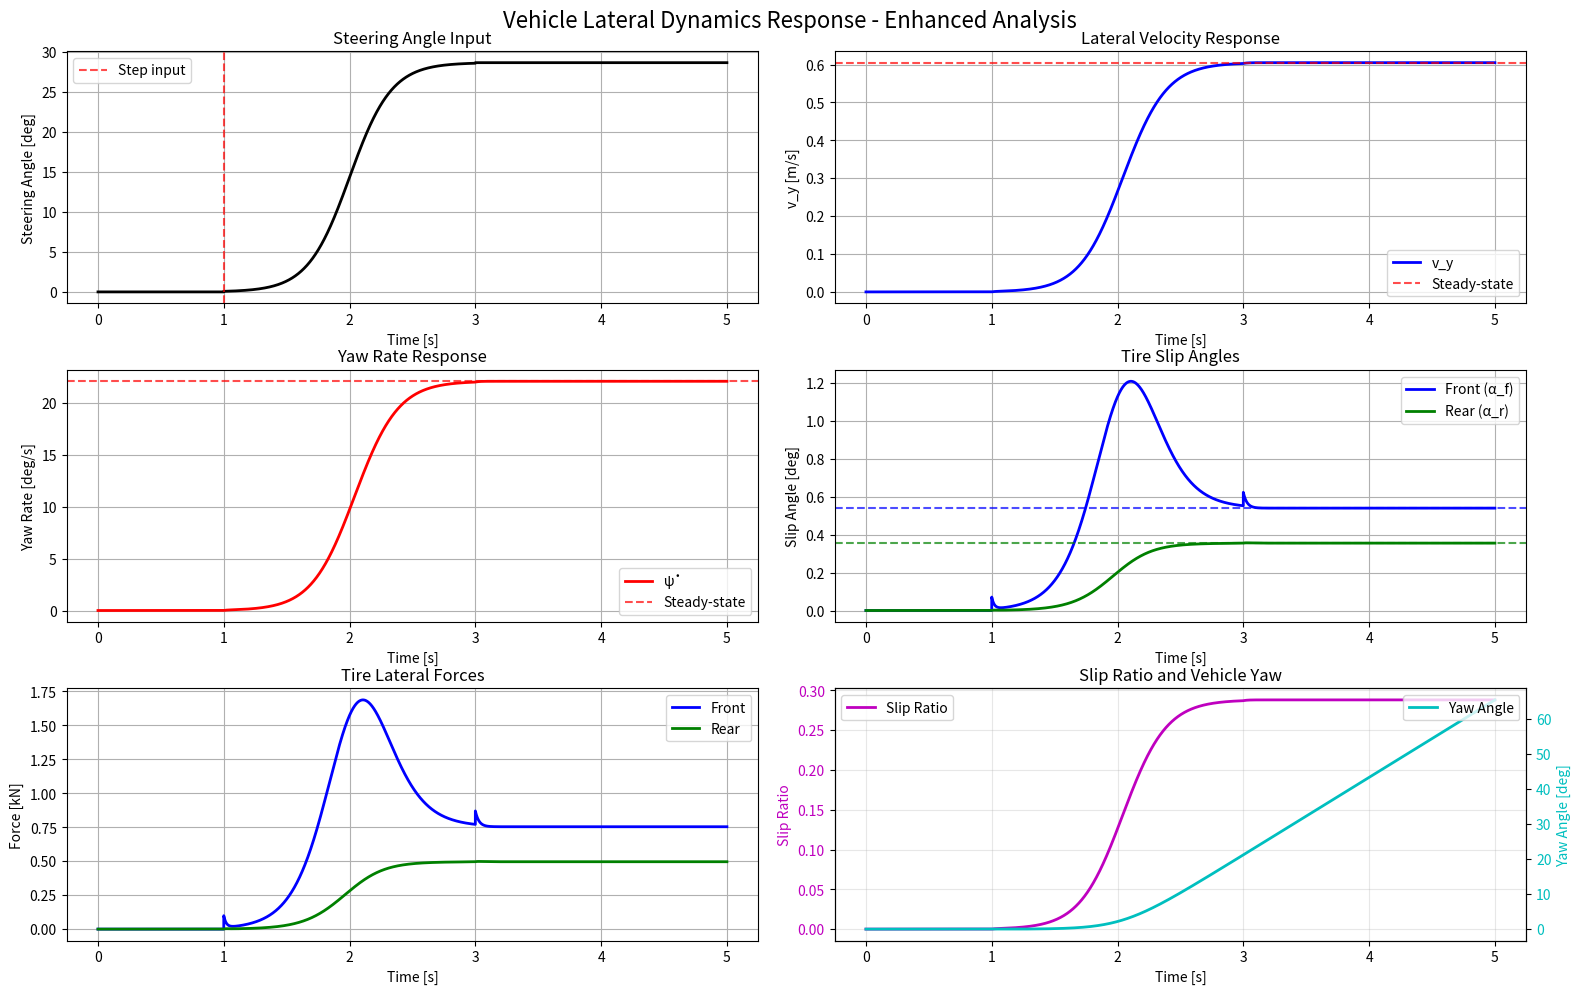

Here is the Python script that generated this plot:
"""
Simple Demo: Vehicle Lateral Dynamics Equations
简单演示：车辆横向动力学方程

This script demonstrates the key concepts behind the lateral dynamics equations:
1. m(v̇_y + v_x ψ̇) = F_yf cos(δ) + F_yr  (横向力平衡)
2. I_z ψ̈ = l_f F_yf cos(δ) - l_r F_yr    (横摆力矩平衡)
"""

import math
import numpy as np
import matplotlib.pyplot as plt

def demonstrate_lateral_dynamics():
    """Demonstrate the physical meaning of lateral dynamics equations"""
    
    print("=== Lateral Dynamics Equations Physical Meaning Demo ===\n")
    
    # Vehicle parameters
    m = 1500.0      # 车辆质量 [kg]
    I_z = 2500.0    # 横摆转动惯量 [kg*m^2]
    l_f = 1.2       # 质心到前轴距离 [m]
    l_r = 1.6       # 质心到后轴距离 [m]
    
    print(f"Vehicle Parameters:")
    print(f"  Mass m = {m} kg")
    print(f"  Yaw moment of inertia I_z = {I_z} kg*m²")
    print(f"  Front axle distance l_f = {l_f} m")
    print(f"  Rear axle distance l_r = {l_r} m\n")
    
    # Scenario: Constant speed turn
    v_x = 20.0      # 纵向速度 [m/s]
    delta = 0.1     # 转向角 [rad] ≈ 5.7°
    
    print(f"Scenario: Constant Speed Turn")
    print(f"  Longitudinal speed v_x = {v_x} m/s")
    print(f"  Steering angle δ = {delta:.3f} rad = {np.degrees(delta):.1f}°\n")
    
    # Simulate steady-state conditions
    print("=== Steady-State Analysis ===")
    
    # For steady-state circular motion, we can calculate required forces
    # Assume steady-state: v̇_y = 0, ψ̈ = 0
    # This gives us: v_x * ψ̇ = (F_yf + F_yr) / m
    
    # For a simple analysis, assume equal front and rear forces
    R = 50.0  # Turning radius [m]
    psi_dot = v_x / R  # Yaw rate
    
    # Required lateral acceleration for circular motion
    a_y_required = v_x * psi_dot
    F_total_required = m * a_y_required
    
    print(f"Steady-State Circular Motion Analysis:")
    print(f"  Turning radius R = {R} m")
    print(f"  Yaw rate ψ̇ = {psi_dot:.3f} rad/s = {np.degrees(psi_dot):.1f}°/s")
    print(f"  Required lateral acceleration a_y = {a_y_required:.2f} m/s²")
    print(f"  Required total lateral force F_total = {F_total_required:.0f} N\n")
    
    # Demonstrate force distribution
    print("=== Force Distribution Analysis ===")
    
    # Simple force distribution (assuming no slip angles for now)
    F_yf = F_total_required * 0.6  # Front wheels take 60%
    F_yr = F_total_required * 0.4  # Rear wheels take 40%
    
    print(f"Assumed Force Distribution:")
    print(f"  Front lateral force F_yf = {F_yf:.0f} N")
    print(f"  Rear lateral force F_yr = {F_yr:.0f} N")
    
    # Check equation 1: m(v̇_y + v_x ψ̇) = F_yf cos(δ) + F_yr
    left_side = m * (0 + v_x * psi_dot)  # v̇_y = 0 for steady state
    right_side = F_yf * np.cos(delta) + F_yr
    
    print(f"\nEquation 1 Verification: m(v̇_y + v_x ψ̇) = F_yf cos(δ) + F_yr")
    print(f"  Left side: {left_side:.0f} N")
    print(f"  Right side: {right_side:.0f} N")
    print(f"  Error: {abs(left_side - right_side):.0f} N")
    
    # Check equation 2: I_z ψ̈ = l_f F_yf cos(δ) - l_r F_yr
    left_side_2 = I_z * 0  # ψ̈ = 0 for steady state
    right_side_2 = l_f * F_yf * np.cos(delta) - l_r * F_yr
    
    print(f"\nEquation 2 Verification: I_z ψ̈ = l_f F_yf cos(δ) - l_r F_yr")
    print(f"  Left side: {left_side_2:.0f} N*m")
    print(f"  Right side: {right_side_2:.0f} N*m")
    print(f"  Error: {abs(left_side_2 - right_side_2):.0f} N*m")
    
    return v_x, delta, psi_dot, F_yf, F_yr

def create_force_diagram():
    """Create a visual diagram showing forces and moments"""
    
    fig, (ax1, ax2) = plt.subplots(1, 2, figsize=(15, 6))
    
    # Vehicle parameters
    l_f = 1.2
    l_r = 1.6
    
    # Diagram 1: Force diagram
    ax1.set_xlim(-3, 3)
    ax1.set_ylim(-1, 4)
    ax1.set_aspect('equal')
    ax1.grid(True, alpha=0.3)
    ax1.set_title('Vehicle Force Diagram (Top View)', fontsize=14)
    
    # Vehicle outline
    vehicle_x = [-l_r, l_f, l_f, -l_r, -l_r]
    vehicle_y = [-0.8, -0.8, 0.8, 0.8, -0.8]
    ax1.plot(vehicle_x, vehicle_y, 'k-', linewidth=2, label='Vehicle Body')
    
    # Center of mass
    ax1.plot(0, 0, 'ro', markersize=8, label='Center of Mass')
    ax1.text(0.1, 0.1, 'CG', fontsize=12)
    
    # Axles
    ax1.plot([l_f, l_f], [-1, 1], 'b-', linewidth=3, label='Front Axle')
    ax1.plot([-l_r, -l_r], [-1, 1], 'g-', linewidth=3, label='Rear Axle')
    
    # Forces
    F_scale = 0.002
    F_yf = 3000
    F_yr = 2000
    
    # Front tire forces
    ax1.arrow(l_f, -0.5, 0, F_yf * F_scale, head_width=0.1, head_length=0.1, 
              fc='blue', ec='blue', linewidth=2)
    ax1.arrow(l_f, 0.5, 0, F_yf * F_scale, head_width=0.1, head_length=0.1, 
              fc='blue', ec='blue', linewidth=2)
    ax1.text(l_f + 0.2, 0, f'F_yf = {F_yf}N', fontsize=10, color='blue')
    
    # Rear tire forces
    ax1.arrow(-l_r, -0.5, 0, F_yr * F_scale, head_width=0.1, head_length=0.1, 
              fc='green', ec='green', linewidth=2)
    ax1.arrow(-l_r, 0.5, 0, F_yr * F_scale, head_width=0.1, head_length=0.1, 
              fc='green', ec='green', linewidth=2)
    ax1.text(-l_r - 0.8, 0, f'F_yr = {F_yr}N', fontsize=10, color='green')
    
    # Velocity vector
    ax1.arrow(0, 0, 2, 0, head_width=0.1, head_length=0.1, 
              fc='red', ec='red', linewidth=2)
    ax1.text(1, -0.3, 'v_x', fontsize=12, color='red')
    
    # Dimensions
    ax1.annotate('', xy=(0, -1.5), xytext=(l_f, -1.5),
                arrowprops=dict(arrowstyle='<->', color='black'))
    ax1.text(l_f/2, -1.7, f'l_f = {l_f}m', ha='center', fontsize=10)
    
    ax1.annotate('', xy=(-l_r, -1.5), xytext=(0, -1.5),
                arrowprops=dict(arrowstyle='<->', color='black'))
    ax1.text(-l_r/2, -1.7, f'l_r = {l_r}m', ha='center', fontsize=10)
    
    ax1.legend(loc='upper right')
    
    # Diagram 2: Moment diagram
    ax2.set_xlim(-3, 3)
    ax2.set_ylim(-2, 2)
    ax2.set_aspect('equal')
    ax2.grid(True, alpha=0.3)
    ax2.set_title('Yaw Moment Diagram', fontsize=14)
    
    # Vehicle outline (simplified)
    ax2.plot(vehicle_x, vehicle_y, 'k-', linewidth=2)
    ax2.plot(0, 0, 'ro', markersize=8)
    
    # Moment arms
    ax2.plot([0, l_f], [0, 0], 'b--', linewidth=2, alpha=0.7)
    ax2.plot([0, -l_r], [0, 0], 'g--', linewidth=2, alpha=0.7)
    
    # Moment arrows (curved)
    from matplotlib.patches import FancyArrowPatch
    from matplotlib.patches import ConnectionPatch
    
    # Front moment (clockwise)
    moment_f = FancyArrowPatch((l_f-0.3, 0.3), (l_f+0.3, 0.3),
                               arrowstyle='->', mutation_scale=20, 
                               color='blue', linewidth=2)
    ax2.add_patch(moment_f)
    ax2.text(l_f, 0.6, f'M_f = l_f × F_yf\n= {l_f * F_yf:.0f} N·m', 
             ha='center', fontsize=10, color='blue')
    
    # Rear moment (counter-clockwise)
    moment_r = FancyArrowPatch((-l_r+0.3, -0.3), (-l_r-0.3, -0.3),
                               arrowstyle='->', mutation_scale=20, 
                               color='green', linewidth=2)
    ax2.add_patch(moment_r)
    ax2.text(-l_r, -0.8, f'M_r = l_r × F_yr\n= {l_r * F_yr:.0f} N·m', 
             ha='center', fontsize=10, color='green')
    
    # Net moment
    net_moment = l_f * F_yf - l_r * F_yr
    ax2.text(0, 1.5, f'Net Moment = M_f - M_r = {net_moment:.0f} N·m',
             ha='center', fontsize=12, bbox=dict(boxstyle="round,pad=0.3", facecolor="yellow"))
    
    plt.tight_layout()
    return fig

def demonstrate_dynamic_response():
    """Demonstrate how the vehicle responds to steering input"""
    
    print("\n=== Dynamic Response Demonstration ===")
    
    # Time simulation
    dt = 0.0001
    t_end = 5.0
    time = np.arange(0, t_end, dt)
    
    # Vehicle parameters
    m = 1500.0
    I_z = 2500.0
    l_f = 1.2
    l_r = 1.6
    C_f = 80000.0  # Front tire cornering stiffness
    C_r = 80000.0  # Rear tire cornering stiffness
    
    # Initial conditions
    v_x = 2.0
    v_y = 0.0
    psi_dot = 0.0
    
    # Steering input (step input)
    delta = np.zeros_like(time)
    # Fast change in steering angle instead of step input
    transition_time = 2  # 100ms transition time
    transition_start = 1.0
    transition_end = transition_start + transition_time
    max_steering_angle = 0.5  # Maximum steering angle in radians
    
    # Create smooth transition using sigmoid-like function
    for i, t in enumerate(time):
        if t >= transition_end:
            delta[i] = max_steering_angle
        elif t >= transition_start:
            # Smooth transition from 0 to max_steering_angle
            progress = (t - transition_start) / transition_time
            # Use sigmoid-like function for smooth transition
            smooth_progress = 0.5 * (1 + np.tanh(6 * (progress - 0.5)))
            delta[i] = max_steering_angle * smooth_progress
        else:
            delta[i] = 0.0
    
    # Arrays to store results
    v_y_history = np.zeros_like(time)
    psi_dot_history = np.zeros_like(time)
    F_yf_history = np.zeros_like(time)
    F_yr_history = np.zeros_like(time)
    alpha_f_history = np.zeros_like(time)
    alpha_r_history = np.zeros_like(time)
    slip_ratio_history = np.zeros_like(time)
    
    # Simple integration (Euler method)
    for i, t in enumerate(time):
        # Calculate slip angles
        if abs(v_x) > 0.1:
            alpha_f = delta[i] - np.arctan2(v_y + l_f * psi_dot, v_x)
            alpha_r = -np.arctan2(v_y - l_r * psi_dot, v_x)
        else:
            alpha_f = alpha_r = 0.0
        
        # Calculate slip ratio (simplified)
        slip_ratio = abs(v_y) / (abs(v_x) + 0.1)  # Avoid division by zero
        
        # Calculate tire forces
        F_yf = C_f * alpha_f
        F_yr = C_r * alpha_r
        
        # Store values
        v_y_history[i] = v_y
        psi_dot_history[i] = psi_dot
        F_yf_history[i] = F_yf
        F_yr_history[i] = F_yr
        alpha_f_history[i] = alpha_f
        alpha_r_history[i] = alpha_r
        slip_ratio_history[i] = slip_ratio
        
        # Calculate derivatives using the lateral dynamics equations
        v_y_dot = (F_yf * np.cos(delta[i]) + F_yr) / m - v_x * psi_dot
        psi_dot_dot = (l_f * F_yf * np.cos(delta[i]) - l_r * F_yr) / I_z
        
        # Update states
        if i < len(time) - 1:
            v_y += v_y_dot * dt
            psi_dot += psi_dot_dot * dt
    
    # Print key results
    print(f"\nKey Simulation Results:")
    print(f"  Steering input: {delta[time >= 1.0][0]:.3f} rad = {np.degrees(delta[time >= 1.0][0]):.1f}°")
    print(f"  Maximum lateral velocity: {np.max(np.abs(v_y_history)):.2f} m/s")
    print(f"  Maximum yaw rate: {np.max(np.abs(psi_dot_history)):.3f} rad/s = {np.degrees(np.max(np.abs(psi_dot_history))):.1f}°/s")
    print(f"  Maximum front slip angle: {np.degrees(np.max(np.abs(alpha_f_history))):.2f}°")
    print(f"  Maximum rear slip angle: {np.degrees(np.max(np.abs(alpha_r_history))):.2f}°")
    print(f"  Maximum slip ratio: {np.max(slip_ratio_history):.3f}")
    print(f"  Maximum front tire force: {np.max(np.abs(F_yf_history))/1000:.1f} kN")
    print(f"  Maximum rear tire force: {np.max(np.abs(F_yr_history))/1000:.1f} kN")
    
    # Calculate steady-state values
    steady_state_start = int(0.8 * len(time))  # Last 20% of simulation
    v_y_ss = np.mean(v_y_history[steady_state_start:])
    psi_dot_ss = np.mean(psi_dot_history[steady_state_start:])
    alpha_f_ss = np.mean(alpha_f_history[steady_state_start:])
    alpha_r_ss = np.mean(alpha_r_history[steady_state_start:])
    
    print(f"\nSteady-State Values (t > {time[steady_state_start]:.1f}s):")
    print(f"  Lateral velocity: {v_y_ss:.2f} m/s")
    print(f"  Yaw rate: {psi_dot_ss:.3f} rad/s = {np.degrees(psi_dot_ss):.1f}°/s")
    print(f"  Front slip angle: {np.degrees(alpha_f_ss):.2f}°")
    print(f"  Rear slip angle: {np.degrees(alpha_r_ss):.2f}°")
    
    # Calculate vehicle response characteristics
    settling_time_idx = np.where(np.abs(v_y_history - v_y_ss) < 0.02 * np.max(np.abs(v_y_history)))[0]
    if len(settling_time_idx) > 0:
        settling_time = time[settling_time_idx[0]]
        print(f"  Lateral velocity settling time: {settling_time:.2f} s")
    
    # Plot results
    fig, axes = plt.subplots(3, 2, figsize=(15, 12))
    fig.suptitle('Vehicle Lateral Dynamics Response - Enhanced Analysis', fontsize=16)
    
    # Steering input
    axes[0, 0].plot(time, delta * 180 / np.pi, 'k-', linewidth=2)
    axes[0, 0].axvline(x=1.0, color='r', linestyle='--', alpha=0.7, label='Step input')
    axes[0, 0].set_title('Steering Angle Input')
    axes[0, 0].set_xlabel('Time [s]')
    axes[0, 0].set_ylabel('Steering Angle [deg]')
    axes[0, 0].grid(True)
    axes[0, 0].legend()
    
    # Lateral velocity response
    axes[0, 1].plot(time, v_y_history, 'b-', linewidth=2, label='v_y')
    axes[0, 1].axhline(y=v_y_ss, color='r', linestyle='--', alpha=0.7, label='Steady-state')
    axes[0, 1].set_title('Lateral Velocity Response')
    axes[0, 1].set_xlabel('Time [s]')
    axes[0, 1].set_ylabel('v_y [m/s]')
    axes[0, 1].grid(True)
    axes[0, 1].legend()
    
    # Yaw rate response
    axes[1, 0].plot(time, psi_dot_history * 180 / np.pi, 'r-', linewidth=2, label='ψ̇')
    axes[1, 0].axhline(y=np.degrees(psi_dot_ss), color='r', linestyle='--', alpha=0.7, label='Steady-state')
    axes[1, 0].set_title('Yaw Rate Response')
    axes[1, 0].set_xlabel('Time [s]')
    axes[1, 0].set_ylabel('Yaw Rate [deg/s]')
    axes[1, 0].grid(True)
    axes[1, 0].legend()
    
    # Slip angles
    axes[1, 1].plot(time, np.degrees(alpha_f_history), 'b-', linewidth=2, label='Front (α_f)')
    axes[1, 1].plot(time, np.degrees(alpha_r_history), 'g-', linewidth=2, label='Rear (α_r)')
    axes[1, 1].axhline(y=np.degrees(alpha_f_ss), color='b', linestyle='--', alpha=0.7)
    axes[1, 1].axhline(y=np.degrees(alpha_r_ss), color='g', linestyle='--', alpha=0.7)
    axes[1, 1].set_title('Tire Slip Angles')
    axes[1, 1].set_xlabel('Time [s]')
    axes[1, 1].set_ylabel('Slip Angle [deg]')
    axes[1, 1].grid(True)
    axes[1, 1].legend()
    
    # Tire forces
    axes[2, 0].plot(time, F_yf_history / 1000, 'b-', linewidth=2, label='Front')
    axes[2, 0].plot(time, F_yr_history / 1000, 'g-', linewidth=2, label='Rear')
    axes[2, 0].set_title('Tire Lateral Forces')
    axes[2, 0].set_xlabel('Time [s]')
    axes[2, 0].set_ylabel('Force [kN]')
    axes[2, 0].grid(True)
    axes[2, 0].legend()
    
    # Slip ratio and vehicle dynamics
    ax_slip = axes[2, 1]
    ax_slip.plot(time, slip_ratio_history, 'm-', linewidth=2, label='Slip Ratio')
    ax_slip.set_xlabel('Time [s]')
    ax_slip.set_ylabel('Slip Ratio', color='m')
    ax_slip.tick_params(axis='y', labelcolor='m')
    ax_slip.grid(True, alpha=0.3)
    
    # Add vehicle yaw angle on secondary y-axis
    yaw_angle = np.cumsum(psi_dot_history) * dt
    ax_yaw = ax_slip.twinx()
    ax_yaw.plot(time, np.degrees(yaw_angle), 'c-', linewidth=2, label='Yaw Angle')
    ax_yaw.set_ylabel('Yaw Angle [deg]', color='c')
    ax_yaw.tick_params(axis='y', labelcolor='c')
    
    axes[2, 1].set_title('Slip Ratio and Vehicle Yaw')
    axes[2, 1].legend(loc='upper left')
    ax_yaw.legend(loc='upper right')
    
    plt.tight_layout()
    return fig

def main():
    """Main demonstration function"""
    
    # Basic physics demonstration
    v_x, delta, psi_dot, F_yf, F_yr = demonstrate_lateral_dynamics()
    
    # Create visual diagrams
    # fig1 = create_force_diagram()
    # plt.show()
    
    # Dynamic response demonstration
    fig2 = demonstrate_dynamic_response()
    
    # Maximize the figure window using a simple approach
    try:
        # Set a large figure size to simulate maximization
        fig2.set_size_inches(16, 10)  # Large size that should fill most screens
        
        # Try to maximize the window using platform-specific methods
        try:
            manager = plt.get_current_fig_manager()
            if manager:
                # Try different maximization methods
                try:
                    # Windows
                    manager.window.state('zoomed')  # type: ignore
                except:
                    try:
                        # Qt
                        manager.window.showMaximized()  # type: ignore
                    except:
                        try:
                            # Linux
                            manager.window.attributes('-zoomed', True)  # type: ignore
                        except:
                            pass
        except:
            # If any error occurs during maximization, just continue
            pass
            
    except:
        # If maximization fails, continue without error
        pass
    
    plt.show()
    
    print("\n=== Summary: Role of Lateral Dynamics Equations ===")
    print("1. Equation 1 (Lateral Force Balance): Describes how lateral forces create lateral acceleration")
    print("   - Left side: m(v̇_y + v_x ψ̇) is the lateral inertial force")
    print("   - Right side: F_yf cos(δ) + F_yr is the lateral force provided by tires")
    print("   - Physical meaning: Tire forces must balance inertial forces to maintain motion")
    print()
    print("2. Equation 2 (Yaw Moment Balance): Describes how tire forces create yaw motion")
    print("   - Left side: I_z ψ̈ is the inertial moment from yaw angular acceleration")
    print("   - Right side: l_f F_yf cos(δ) - l_r F_yr is the moment difference between front and rear")
    print("   - Physical meaning: Front-rear moment difference determines vehicle rotation tendency")
    print()
    print("3. Practical Applications:")
    print("   - Vehicle Stability Control (ESP/VSC)")
    print("   - Steering system design")
    print("   - Tire performance analysis")
    print("   - Autonomous vehicle path tracking")
    print("   - Vehicle dynamics simulation")

if __name__ == "__main__":
    main() 